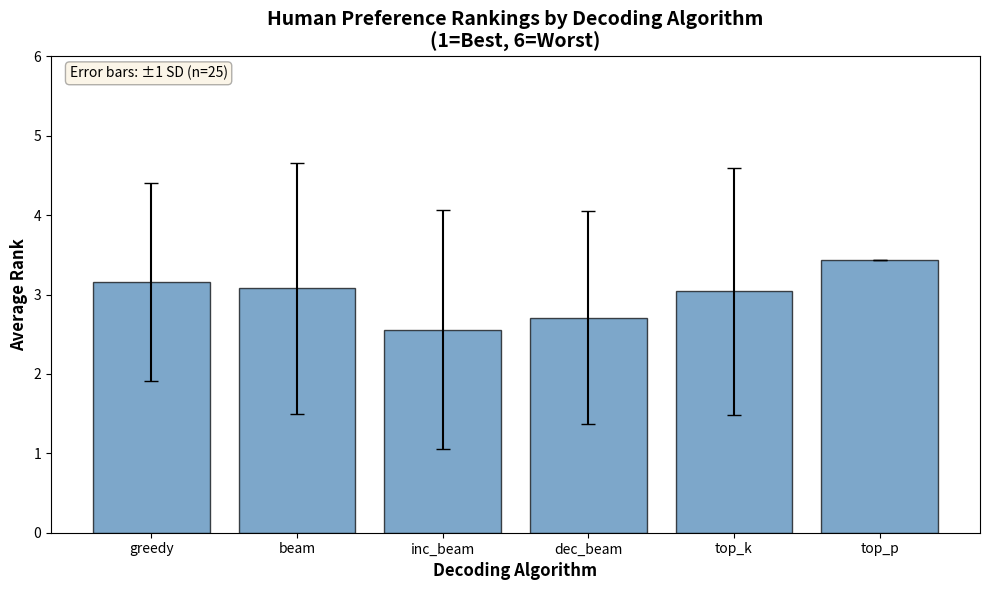

Source code (Python):
import matplotlib.pyplot as plt
import numpy as np

# Human Survey Data, Extracted from https://docs.google.com/spreadsheets/d/1aa7EMr-PRmIXn8wajw2QJq3NucjU65a8-Eb4Un0ZWTI/edit?gid=1823797800#gid=1823797800
algorithms = ['greedy', 'beam', 'inc_beam', 'dec_beam', 'top_k', 'top_p']
means = [3.16, 3.08, 2.56, 2.71, 3.04, 3.44]
std_devs = [1.25, 1.58, 1.50, 1.34, 1.56, 0]

# Create figure and axis
fig, ax = plt.subplots(figsize=(10, 6))

# Create bar positions
x_pos = np.arange(len(algorithms))

# Create bars with error bars
bars = ax.bar(x_pos, means, yerr=std_devs, 
              capsize=5, 
              color='steelblue', 
              alpha=0.7,
              edgecolor='black',
              ecolor='black')

# Customize the plot
ax.set_xlabel('Decoding Algorithm', fontsize=12, fontweight='bold')
ax.set_ylabel('Average Rank', fontsize=12, fontweight='bold')
ax.set_title('Human Preference Rankings by Decoding Algorithm\n(1=Best, 6=Worst)', 
             fontsize=14, fontweight='bold')
ax.set_xticks(x_pos)
ax.set_xticklabels(algorithms, rotation=0)
ax.set_ylim([0, 6])



# Add note about error bars
ax.text(0.02, 0.98, 'Error bars: ±1 SD (n=25)', 
        transform=ax.transAxes, 
        fontsize=10, 
        verticalalignment='top',
        bbox=dict(boxstyle='round', facecolor='wheat', alpha=0.3))

plt.tight_layout()
plt.savefig('decoding_rankings.png', dpi=300, bbox_inches='tight')
plt.show()
